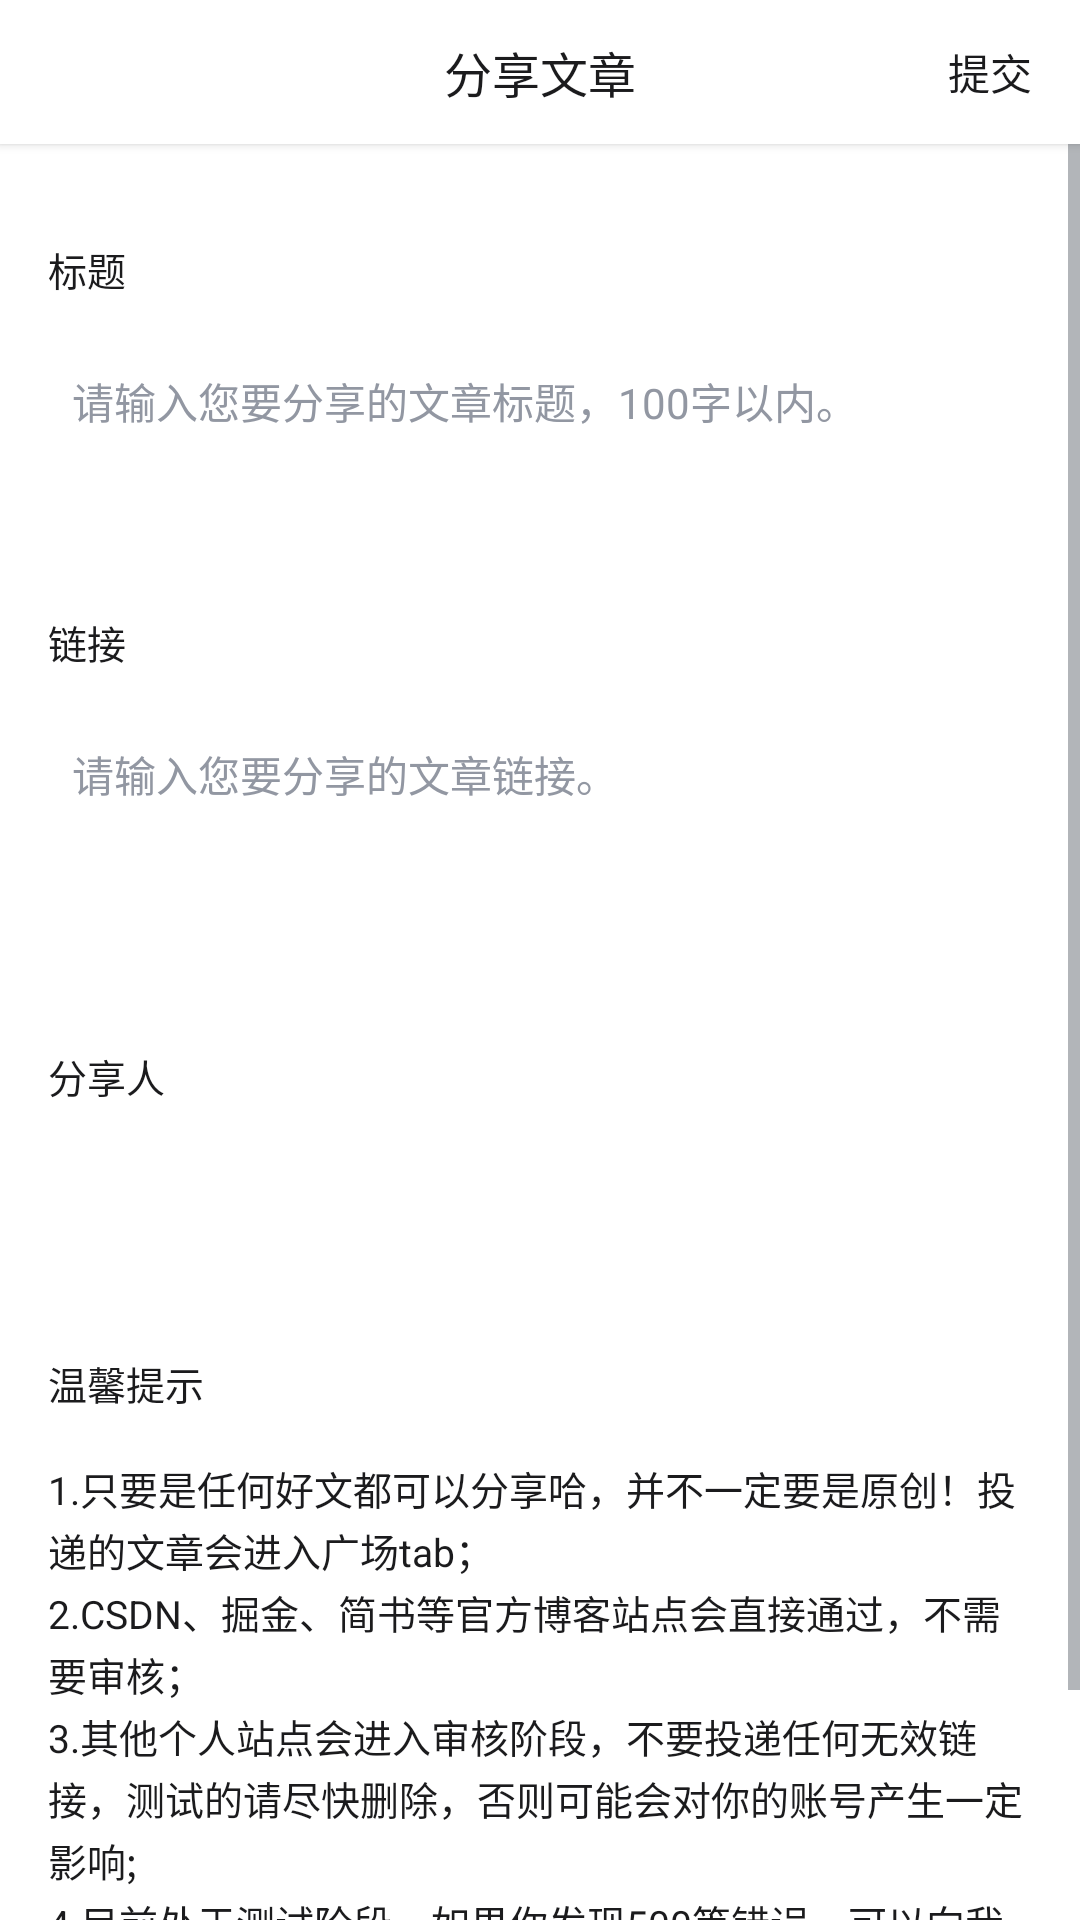

Here is an Android app screen rendered from its layout file. Give the layout XML and the strings, colors and styles it references.
<!-- AndroidManifest.xml: application theme AppTheme -->
<!-- res/layout/activity_share.xml -->
<?xml version="1.0" encoding="utf-8"?>
<LinearLayout xmlns:android="http://schemas.android.com/apk/res/android"
        xmlns:tools="http://schemas.android.com/tools"
        android:layout_width="match_parent"
        android:layout_height="match_parent"
        android:orientation="vertical">

    <FrameLayout
            android:layout_width="match_parent"
            android:layout_height="48dp"
            android:background="@color/bgColorPrimary"
            android:elevation="2dp">

        <ImageView
                android:id="@+id/ivBack"
                android:layout_width="48dp"
                android:layout_height="48dp"
                android:layout_marginStart="4dp"
                android:layout_marginEnd="4dp"
                android:background="?actionBarItemBackground"
                android:padding="12dp"
                android:src="@drawable/ic_arrow_back_black_24dp"
                android:tint="@color/textColorPrimary" />

        <TextView
                android:layout_width="wrap_content"
                android:layout_height="wrap_content"
                android:layout_gravity="center"
                android:fontFamily="sans-serif-medium"
                android:text="@string/share_article"
                android:textColor="@color/textColorPrimary"
                android:textSize="16sp" />

        <TextView
                android:id="@+id/tvSubmit"
                android:layout_width="wrap_content"
                android:layout_height="48dp"
                android:layout_gravity="end|center_vertical"
                android:background="?actionBarItemBackground"
                android:fontFamily="sans-serif-medium"
                android:gravity="center"
                android:paddingStart="16dp"
                android:paddingEnd="16dp"
                android:text="@string/submit"
                android:textSize="14sp" />
    </FrameLayout>

    <ScrollView
            android:layout_width="match_parent"
            android:layout_height="match_parent"
            android:background="@color/bgColorPrimary">

        <LinearLayout
                android:layout_width="match_parent"
                android:layout_height="wrap_content"
                android:orientation="vertical">

            <TextView
                    android:layout_width="wrap_content"
                    android:layout_height="wrap_content"
                    android:layout_marginStart="16dp"
                    android:layout_marginTop="32dp"
                    android:fontFamily="sans-serif-medium"
                    android:text="@string/title"
                    android:textColor="@color/textColorPrimary"
                    android:textSize="13sp" />

            <androidx.appcompat.widget.AppCompatEditText
                    android:id="@+id/acetTitle"
                    android:layout_width="match_parent"
                    android:layout_height="wrap_content"
                    android:layout_margin="16dp"
                    android:background="@drawable/shape_share_input"
                    android:gravity="start"
                    android:hint="@string/title_hint"
                    android:lineSpacingExtra="4dp"
                    android:lines="2"
                    android:maxLength="100"
                    android:maxLines="3"
                    android:padding="8dp"
                    android:textColor="@color/textColorPrimary"
                    android:textColorHint="@color/textColorThird"
                    android:textSize="14sp" />

            <TextView
                    android:layout_width="wrap_content"
                    android:layout_height="wrap_content"
                    android:layout_marginStart="16dp"
                    android:layout_marginTop="16dp"
                    android:fontFamily="sans-serif-medium"
                    android:text="@string/link"
                    android:textColor="@color/textColorPrimary"
                    android:textSize="13sp" />

            <androidx.appcompat.widget.AppCompatEditText
                    android:id="@+id/acetlink"
                    android:layout_width="match_parent"
                    android:layout_height="wrap_content"
                    android:layout_margin="16dp"
                    android:background="@drawable/shape_share_input"
                    android:gravity="start"
                    android:hint="@string/link_hint"
                    android:imeOptions="actionDone"
                    android:lineSpacingExtra="4dp"
                    android:lines="3"
                    android:maxLines="3"
                    android:padding="8dp"
                    android:textColor="@color/textColorPrimary"
                    android:textColorHint="@color/textColorThird"
                    android:textSize="14sp" />

            <TextView
                    android:layout_width="wrap_content"
                    android:layout_height="wrap_content"
                    android:layout_marginStart="16dp"
                    android:layout_marginTop="16dp"
                    android:fontFamily="sans-serif-medium"
                    android:text="@string/share_people"
                    android:textColor="@color/textColorPrimary"
                    android:textSize="13sp" />

            <androidx.appcompat.widget.AppCompatEditText
                    android:id="@+id/acetSharePeople"
                    android:layout_width="match_parent"
                    android:layout_height="wrap_content"
                    android:layout_margin="16dp"
                    android:background="@drawable/shape_share_input"
                    android:enabled="false"
                    android:lineSpacingExtra="4dp"
                    android:lines="1"
                    android:maxLines="1"
                    android:padding="8dp"
                    android:textColor="@color/textColorPrimary"
                    android:textColorHint="@color/textColorThird"
                    android:textSize="14sp" />

            <TextView
                    android:layout_width="wrap_content"
                    android:layout_height="wrap_content"
                    android:layout_marginStart="16dp"
                    android:layout_marginTop="16dp"
                    android:fontFamily="sans-serif-medium"
                    android:text="@string/tips"
                    android:textColor="@color/textColorPrimary"
                    android:textSize="13sp" />

            <TextView
                    android:layout_width="match_parent"
                    android:layout_height="wrap_content"
                    android:layout_margin="16dp"
                    android:lineSpacingExtra="2dp"
                    android:text="@string/tips_content"
                    android:textColor="@color/textColorPrimary"
                    android:textSize="13sp" />

        </LinearLayout>
    </ScrollView>
</LinearLayout>
<!-- resources referenced by this layout -->
<resources>
  <color name="bgColorPrimary">#FFFFFF</color>
  <color name="textColorPrimary">#1B1B1D</color>
  <color name="textColorThird">#9297A2</color>
  <string name="link">链接</string>
  <string name="link_hint">请输入您要分享的文章链接。</string>
  <string name="share_article">分享文章</string>
  <string name="share_people">分享人</string>
  <string name="submit">提交</string>
  <string name="tips">温馨提示</string>
  <string name="tips_content">1.只要是任何好文都可以分享哈，并不一定要是原创！投递的文章会进入广场tab；\n2.CSDN、掘金、简书等官方博客站点会直接通过，不需要审核；\n3.其他个人站点会进入审核阶段，不要投递任何无效链接，测试的请尽快删除，否则可能会对你的账号产生一定影响;\n4.目前处于测试阶段，如果你发现500等错误，可以向我提交日志，让我们一起使网站变得更好；\n5.由于本站只有我一个人开发与维护，会尽力保证24小时内审核，当然有可能哪天太累，会延期，请保持佛系…</string>
  <string name="title">标题</string>
  <string name="title_hint">请输入您要分享的文章标题，100字以内。</string>
  <style name="AppTheme" parent="BaseAppTheme">
          <item name="android:windowLightStatusBar">true</item>
      </style>
  <style name="BaseAppTheme" parent="Theme.AppCompat.DayNight.NoActionBar">
          
          <item name="colorPrimary">@color/colorPrimary</item>
          <item name="colorPrimaryDark">@color/colorPrimary</item>
          <item name="colorAccent">@color/colorAccent</item>
  
          
          <item name="android:statusBarColor">@color/colorPrimary</item>
          <item name="android:windowLightStatusBar">true</item>
          
  
  
          
          <item name="android:outlineProvider">background</item>
          
          <item name="android:windowBackground">@android:color/transparent</item>
  
          <item name="android:textAllCaps">false</item>
          <item name="android:textColorPrimary">@color/textColorPrimary</item>
          <item name="android:textColor">@color/textColorPrimary</item>
          <item name="android:editTextColor">@color/textColorPrimary</item>
          <item name="android:textColorSecondary">@color/textColorSecondary</item>
          <item name="colorControlHighlight">@color/colorRipple</item>
      </style>
  <color name="colorPrimary">#FFFFFF</color>
  <color name="colorAccent">#1B1B1D</color>
  <color name="textColorSecondary">#6B7178</color>
  <color name="colorRipple">#E2E2E2</color>
</resources>
